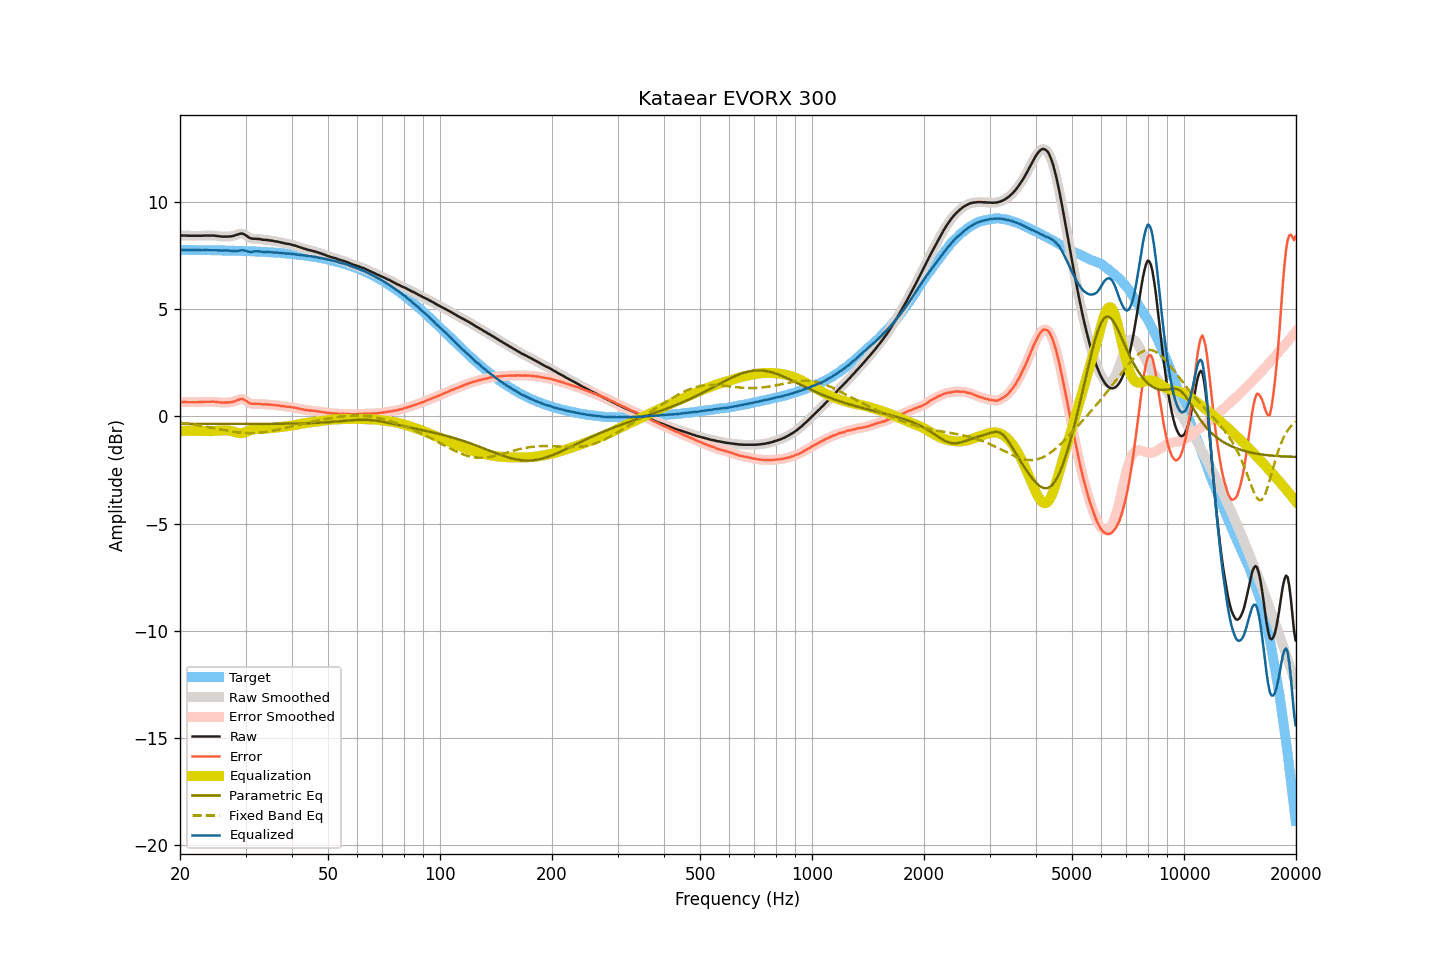

The data file committed next to this chart (first rows):
frequency, raw, smoothed, error, error_smoothed, equalization, parametric_eq, fixed_band_eq, equalized_raw, equalized_smoothed, target
20.00, 8.45, 8.45, 0.67, 0.67, -0.67, -0.34, -0.30, 7.78, 7.78, 7.78
20.20, 8.45, 8.45, 0.67, 0.67, -0.67, -0.34, -0.30, 7.78, 7.78, 7.78
20.40, 8.45, 8.45, 0.67, 0.67, -0.67, -0.34, -0.31, 7.78, 7.78, 7.78
20.61, 8.45, 8.45, 0.67, 0.67, -0.67, -0.34, -0.32, 7.78, 7.78, 7.78
20.81, 8.45, 8.45, 0.67, 0.67, -0.67, -0.34, -0.33, 7.78, 7.78, 7.78
21.02, 8.44, 8.44, 0.66, 0.67, -0.67, -0.34, -0.34, 7.77, 7.78, 7.78
21.23, 8.44, 8.44, 0.66, 0.66, -0.67, -0.34, -0.35, 7.77, 7.77, 7.77
21.44, 8.44, 8.44, 0.67, 0.66, -0.67, -0.34, -0.36, 7.77, 7.77, 7.77
21.66, 8.44, 8.44, 0.67, 0.67, -0.67, -0.34, -0.37, 7.77, 7.77, 7.77
21.87, 8.44, 8.44, 0.67, 0.67, -0.67, -0.34, -0.39, 7.77, 7.77, 7.77
22.09, 8.44, 8.44, 0.67, 0.67, -0.67, -0.34, -0.40, 7.77, 7.77, 7.77
22.31, 8.44, 8.44, 0.67, 0.67, -0.67, -0.34, -0.41, 7.77, 7.77, 7.77
22.54, 8.44, 8.44, 0.67, 0.67, -0.67, -0.34, -0.42, 7.77, 7.77, 7.77
22.76, 8.44, 8.44, 0.67, 0.67, -0.67, -0.34, -0.43, 7.77, 7.77, 7.77
22.99, 8.44, 8.44, 0.67, 0.67, -0.68, -0.34, -0.45, 7.76, 7.77, 7.77
23.22, 8.45, 8.45, 0.68, 0.68, -0.68, -0.34, -0.46, 7.77, 7.77, 7.77
23.45, 8.45, 8.45, 0.68, 0.68, -0.68, -0.34, -0.47, 7.77, 7.77, 7.77
23.69, 8.45, 8.45, 0.68, 0.69, -0.68, -0.34, -0.49, 7.76, 7.77, 7.76
23.92, 8.45, 8.45, 0.69, 0.69, -0.69, -0.35, -0.50, 7.76, 7.76, 7.76
24.16, 8.45, 8.45, 0.69, 0.69, -0.69, -0.35, -0.52, 7.76, 7.76, 7.76
24.40, 8.45, 8.45, 0.69, 0.69, -0.69, -0.35, -0.53, 7.76, 7.76, 7.76
24.65, 8.45, 8.45, 0.69, 0.69, -0.68, -0.35, -0.54, 7.77, 7.76, 7.76
24.89, 8.44, 8.44, 0.68, 0.68, -0.68, -0.35, -0.56, 7.76, 7.76, 7.76
25.14, 8.43, 8.43, 0.67, 0.67, -0.67, -0.35, -0.57, 7.76, 7.76, 7.76
25.39, 8.42, 8.42, 0.66, 0.66, -0.66, -0.35, -0.59, 7.75, 7.75, 7.76
25.65, 8.41, 8.41, 0.65, 0.65, -0.66, -0.35, -0.60, 7.75, 7.75, 7.75
25.91, 8.40, 8.40, 0.65, 0.65, -0.65, -0.35, -0.62, 7.75, 7.75, 7.75
26.16, 8.40, 8.40, 0.65, 0.65, -0.65, -0.35, -0.63, 7.75, 7.75, 7.75
26.43, 8.40, 8.40, 0.65, 0.65, -0.65, -0.35, -0.65, 7.75, 7.75, 7.75
26.69, 8.40, 8.40, 0.65, 0.65, -0.65, -0.35, -0.66, 7.75, 7.75, 7.75
26.96, 8.40, 8.40, 0.65, 0.65, -0.65, -0.35, -0.67, 7.75, 7.75, 7.75
27.23, 8.41, 8.40, 0.66, 0.66, -0.66, -0.35, -0.69, 7.74, 7.74, 7.74
27.50, 8.41, 8.41, 0.67, 0.67, -0.68, -0.35, -0.70, 7.73, 7.73, 7.74
27.77, 8.43, 8.43, 0.69, 0.69, -0.70, -0.35, -0.71, 7.73, 7.73, 7.74
28.05, 8.45, 8.45, 0.71, 0.71, -0.73, -0.35, -0.72, 7.72, 7.72, 7.74
28.33, 8.48, 8.48, 0.74, 0.74, -0.75, -0.35, -0.73, 7.73, 7.73, 7.74
28.62, 8.50, 8.50, 0.76, 0.77, -0.77, -0.35, -0.74, 7.73, 7.73, 7.73
28.90, 8.53, 8.53, 0.80, 0.80, -0.78, -0.35, -0.75, 7.75, 7.75, 7.73
29.19, 8.54, 8.54, 0.81, 0.81, -0.78, -0.35, -0.76, 7.76, 7.76, 7.73
29.48, 8.54, 8.53, 0.81, 0.80, -0.77, -0.35, -0.77, 7.77, 7.76, 7.73
29.78, 8.50, 8.50, 0.77, 0.78, -0.75, -0.35, -0.77, 7.75, 7.75, 7.72
30.08, 8.46, 8.46, 0.74, 0.73, -0.73, -0.35, -0.78, 7.73, 7.73, 7.72
30.38, 8.40, 8.40, 0.68, 0.68, -0.70, -0.35, -0.78, 7.70, 7.71, 7.72
30.68, 8.35, 8.35, 0.63, 0.64, -0.66, -0.35, -0.78, 7.69, 7.69, 7.72
30.99, 8.32, 8.32, 0.61, 0.61, -0.63, -0.35, -0.78, 7.68, 7.68, 7.71
31.30, 8.30, 8.30, 0.59, 0.59, -0.61, -0.35, -0.78, 7.69, 7.69, 7.71
31.61, 8.30, 8.30, 0.59, 0.59, -0.59, -0.35, -0.78, 7.71, 7.70, 7.71
31.93, 8.30, 8.29, 0.59, 0.59, -0.58, -0.35, -0.78, 7.72, 7.71, 7.70
32.24, 8.29, 8.29, 0.59, 0.59, -0.58, -0.35, -0.77, 7.71, 7.71, 7.70
32.57, 8.29, 8.29, 0.59, 0.59, -0.58, -0.35, -0.77, 7.71, 7.71, 7.70
32.89, 8.28, 8.27, 0.59, 0.58, -0.58, -0.35, -0.76, 7.70, 7.70, 7.69
33.22, 8.26, 8.26, 0.57, 0.57, -0.58, -0.35, -0.75, 7.68, 7.69, 7.69
33.55, 8.25, 8.25, 0.56, 0.57, -0.57, -0.35, -0.74, 7.68, 7.68, 7.69
33.89, 8.25, 8.24, 0.57, 0.56, -0.57, -0.35, -0.73, 7.68, 7.68, 7.68
34.23, 8.24, 8.24, 0.56, 0.56, -0.56, -0.34, -0.72, 7.68, 7.68, 7.68
34.57, 8.23, 8.23, 0.56, 0.56, -0.55, -0.34, -0.71, 7.67, 7.68, 7.67
34.92, 8.22, 8.22, 0.55, 0.55, -0.55, -0.34, -0.69, 7.67, 7.67, 7.67
35.27, 8.21, 8.21, 0.55, 0.54, -0.54, -0.34, -0.68, 7.67, 7.67, 7.66
35.62, 8.20, 8.20, 0.54, 0.54, -0.54, -0.34, -0.66, 7.66, 7.66, 7.66
35.97, 8.18, 8.18, 0.52, 0.53, -0.53, -0.34, -0.65, 7.65, 7.65, 7.65
... 635 more rows
